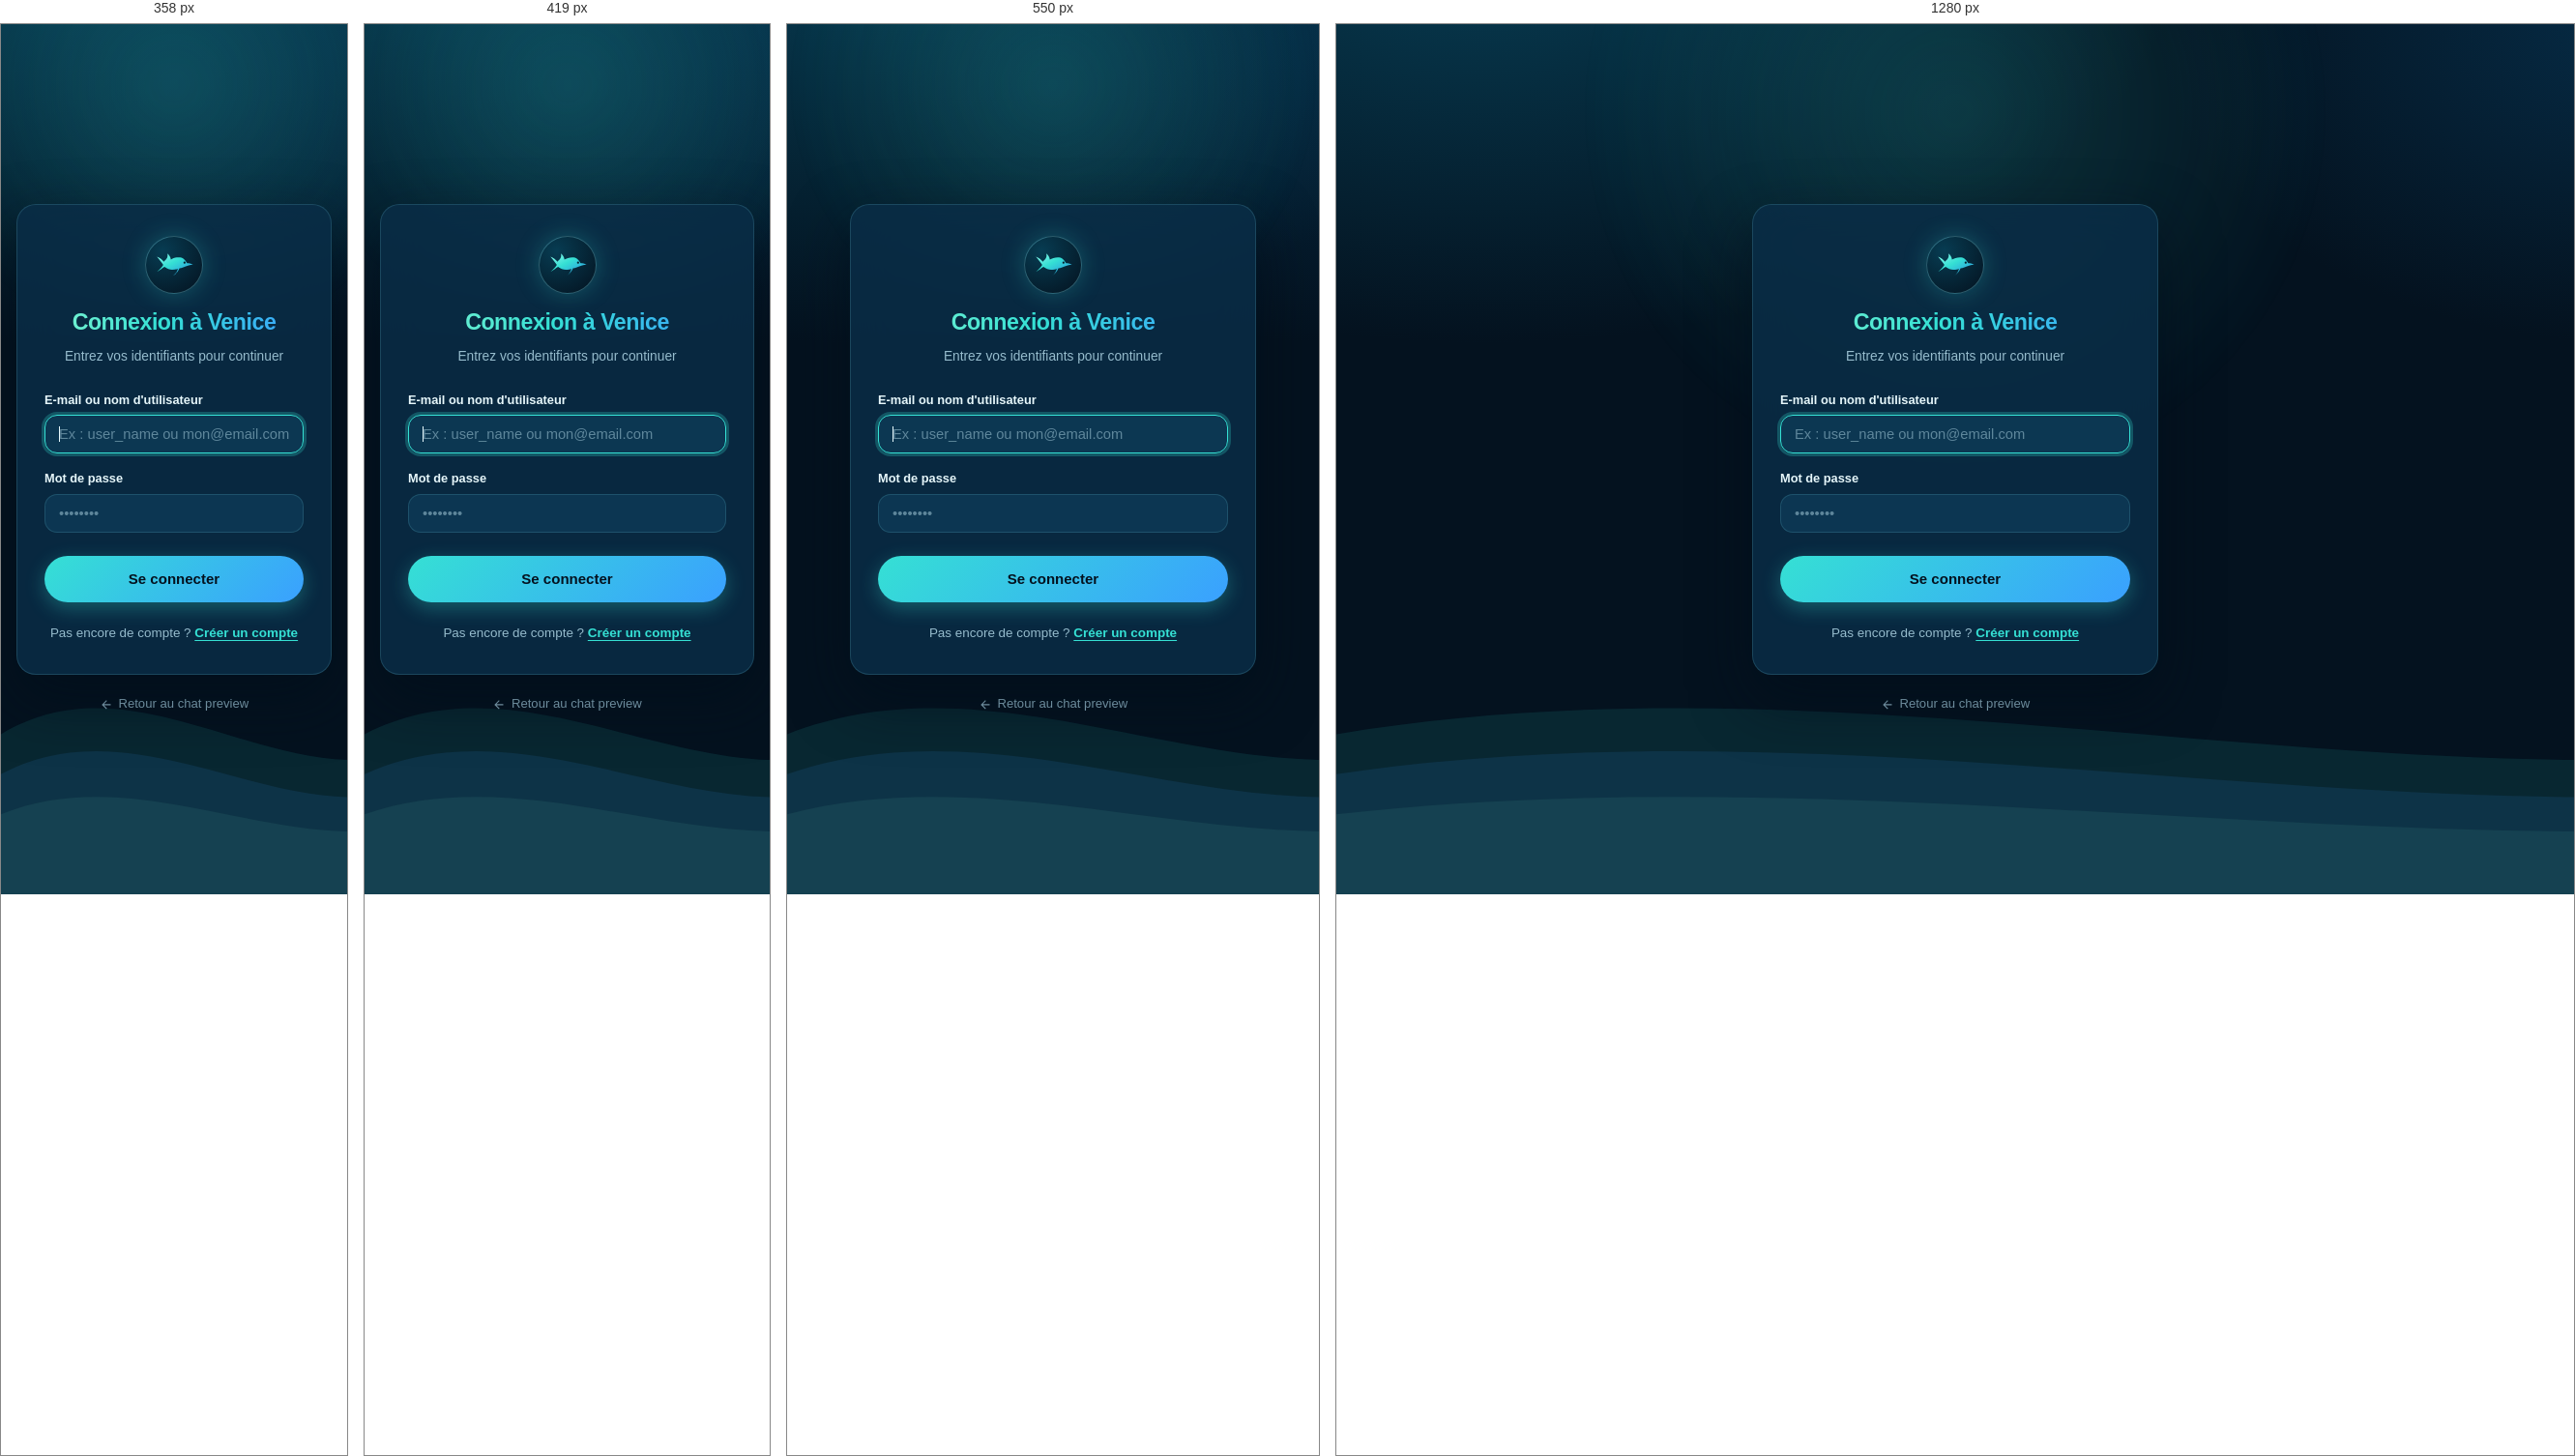
Rendered at 358 px, 419 px, 550 px and 1280 px, left to right.

<!-- file: login.html -->
<!doctype html>
<html lang="fr" data-theme="deep">
<head>
  <meta charset="utf-8" />
  <meta name="viewport" content="width=device-width, initial-scale=1" />
  <title>Venice — Connexion</title>
  <meta name="description" content="Connectez-vous à Venice pour discuter sans risque de censure." />
  <link rel="icon" href="/assets/venice.svg" type="image/svg+xml" />
  <link rel="stylesheet" href="/style.css?v=20260923" />
  <style>
    .auth-page {
      min-height: 100dvh;
      display: flex;
      flex-direction: column;
      align-items: center;
      justify-content: center;
      padding: 24px 16px;
      position: relative;
      z-index: 10;
    }

    .auth-card {
      width: 100%;
      max-width: 420px;
      padding: 32px 28px;
      border-radius: var(--radius);
      border: 1px solid var(--border);
      background: color-mix(in srgb, var(--surface-solid) 85%, transparent);
      backdrop-filter: blur(20px);
      -webkit-backdrop-filter: blur(20px);
      box-shadow: 0 24px 60px rgba(0, 14, 26, 0.65);
    }

    .auth-header {
      text-align: center;
      margin-bottom: 24px;
    }

    .auth-logo {
      display: inline-flex;
      align-items: center;
      justify-content: center;
      width: 60px;
      height: 60px;
      border-radius: 50%;
      background: radial-gradient(circle at 30% 25%, var(--bg-3), var(--bg));
      border: 1px solid var(--border-strong);
      box-shadow: 0 0 25px color-mix(in srgb, var(--aqua) 25%, transparent);
      margin-bottom: 12px;
    }

    .auth-logo svg {
      width: 42px;
      height: 42px;
    }

    .auth-title {
      font-size: 1.45rem;
      font-weight: 800;
      letter-spacing: -0.02em;
      margin: 0 0 6px;
      background: linear-gradient(100deg, var(--foam), var(--aqua) 45%, var(--blue));
      -webkit-background-clip: text;
      background-clip: text;
      color: transparent;
    }

    .auth-sub {
      font-size: 0.86rem;
      color: var(--muted);
      margin: 0;
    }

    .auth-form {
      display: flex;
      flex-direction: column;
      gap: 16px;
    }

    .form-group {
      display: flex;
      flex-direction: column;
      gap: 6px;
    }

    .form-label {
      font-size: 0.8rem;
      font-weight: 600;
      color: var(--text);
    }

    .form-input {
      width: 100%;
      padding: 11px 14px;
      border-radius: var(--radius-sm);
      border: 1px solid var(--border);
      background: var(--surface-2);
      color: var(--text);
      font-family: inherit;
      font-size: 0.92rem;
      transition: border-color 0.2s ease, box-shadow 0.2s ease;
      box-sizing: border-box;
    }

    .form-input:focus {
      outline: none;
      border-color: var(--aqua);
      box-shadow: 0 0 0 3px color-mix(in srgb, var(--aqua) 25%, transparent);
    }

    .form-input::placeholder {
      color: color-mix(in srgb, var(--muted) 60%, transparent);
    }

    .auth-btn {
      width: 100%;
      padding: 12px;
      margin-top: 8px;
      border-radius: 999px;
      border: none;
      background: linear-gradient(135deg, var(--aqua), var(--blue));
      color: #04121f;
      font-weight: 700;
      font-size: 0.94rem;
      cursor: pointer;
      transition: transform 0.15s ease, filter 0.15s ease, box-shadow 0.15s ease;
      box-shadow: 0 6px 20px color-mix(in srgb, var(--aqua) 30%, transparent);
    }

    .auth-btn:hover {
      filter: brightness(1.1);
      transform: translateY(-1px);
    }

    .auth-btn:active {
      transform: translateY(0);
    }

    .auth-footer {
      margin-top: 22px;
      text-align: center;
      font-size: 0.84rem;
      color: var(--muted);
    }

    .auth-link {
      color: var(--aqua);
      text-decoration: underline;
      text-underline-offset: 3px;
      font-weight: 600;
      cursor: pointer;
    }

    .auth-error {
      padding: 10px 14px;
      border-radius: 10px;
      background: color-mix(in srgb, var(--err) 16%, transparent);
      border: 1px solid color-mix(in srgb, var(--err) 40%, transparent);
      color: var(--err);
      font-size: 0.82rem;
      display: none;
      margin-bottom: 14px;
    }

    .back-home {
      margin-top: 20px;
      color: var(--muted);
      text-decoration: none;
      font-size: 0.82rem;
      display: inline-flex;
      align-items: center;
      gap: 6px;
      transition: color 0.15s;
    }

    .back-home:hover {
      color: var(--aqua);
    }
  </style>
</head>
<body>
  <!-- Décor océan animé -->
  <div class="ocean" aria-hidden="true">
    <div class="ocean-glow"></div>
    <svg class="ocean-waves" viewBox="0 0 1440 320" preserveAspectRatio="none">
      <path class="wave wave-1" d="M0,192 C240,120 480,264 720,192 C960,120 1200,264 1440,192 L1440,320 L0,320 Z"></path>
      <path class="wave wave-2" d="M0,224 C240,160 480,288 720,224 C960,160 1200,288 1440,224 L1440,320 L0,320 Z"></path>
      <path class="wave wave-3" d="M0,256 C240,208 480,304 720,256 C960,208 1200,304 1440,256 L1440,320 L0,320 Z"></path>
    </svg>
    <div class="bubbles" id="bubbles"></div>
  </div>

  <main class="auth-page">
    <div class="auth-card">
      <div class="auth-header">
        <a href="/" class="auth-logo" title="Retour à Venice">
          <svg viewBox="0 0 128 128">
            <defs>
              <linearGradient id="skin-auth" x1="0" y1="0" x2="0.9" y2="1">
                <stop offset="0%" stop-color="#8ff7ea"/>
                <stop offset="45%" stop-color="#35e0d4"/>
                <stop offset="100%" stop-color="#2a8fe0"/>
              </linearGradient>
            </defs>
            <path fill="url(#skin-auth)" d="M124,63 C117,60 111,59 105,59 C99,46 91,40 79,40 C69,40 60,43 54,47 C53,39 49,32 43,28 C45,36 43,43 37,49 C35,51 33,52 32,54 C27,47 20,42 10,38 C18,48 25,55 30,64 C25,72 18,79 10,86 C20,80 27,74 34,70 C42,76 50,79 58,79 C66,79 72,78 76,76 C74,85 69,92 61,98 C71,92 77,85 81,75 C89,73 94,71 99,69 C105,67 111,65 116,64 C120,63 122,63 124,63 Z"/>
            <circle cx="97" cy="57" r="3.4" fill="#04222f"/>
          </svg>
        </a>
        <h1 class="auth-title">Connexion à Venice</h1>
        <p class="auth-sub">Entrez vos identifiants pour continuer</p>
      </div>

      <div id="authError" class="auth-error"></div>

      <form id="loginForm" class="auth-form" autocomplete="on">
        <div class="form-group">
          <label class="form-label" for="identifier">E-mail ou nom d'utilisateur</label>
          <input
            id="identifier"
            name="identifier"
            class="form-input"
            type="text"
            required
            placeholder="Ex : user_name ou mon@email.com"
            autocomplete="username"
            autofocus
          />
        </div>

        <div class="form-group">
          <label class="form-label" for="password">Mot de passe</label>
          <input
            id="password"
            name="password"
            class="form-input"
            type="password"
            required
            placeholder="••••••••"
            autocomplete="current-password"
          />
        </div>

        <button type="submit" id="submitBtn" class="auth-btn">Se connecter</button>
      </form>

      <div class="auth-footer">
        Pas encore de compte ? <a href="/register" class="auth-link">Créer un compte</a>
      </div>
    </div>

    <a href="/" class="back-home"><svg class="icon" viewBox="0 0 24 24" aria-hidden="true"><path fill="currentColor" d="M20 11H7.83l5.59-5.59L12 4l-8 8 8 8 1.41-1.41L7.83 13H20v-2Z"/></svg> Retour au chat preview</a>
  </main>

  <script type="module">
    const form = document.getElementById("loginForm");
    const errorBox = document.getElementById("authError");
    const submitBtn = document.getElementById("submitBtn");

    form.addEventListener("submit", async (e) => {
      e.preventDefault();
      errorBox.style.display = "none";
      errorBox.textContent = "";
      submitBtn.disabled = true;
      submitBtn.textContent = "Connexion en cours…";

      const identifier = document.getElementById("identifier").value.trim();
      const password = document.getElementById("password").value;

      try {
        const res = await fetch("/api/auth/login", {
          method: "POST",
          headers: { "Content-Type": "application/json" },
          body: JSON.stringify({ identifier, password }),
        });
        const data = await res.json();

        if (!res.ok) {
          throw new Error(data.error?.message || "Échec de connexion.");
        }

        // Intimité : si un autre utilisateur était connecté sur ce
        // navigateur, ses conversations locales ne doivent pas
        // s'afficher (ni être supprimées) par le nouvel utilisateur.
        try {
          const previous = JSON.parse(localStorage.getItem("venice_user") || "null");
          if (previous && previous.username && previous.username !== data.user.username) {
            localStorage.removeItem("venice.store.v2");
          }
        } catch {
          /* stockage indisponible */
        }

        // Sauvegarde locale du jeton
        localStorage.setItem("venice_token", data.token);
        localStorage.setItem("venice_user", JSON.stringify(data.user));

        // Redirection vers l'admin si admin, sinon retour au chat ou URL demandée
        const params = new URLSearchParams(window.location.search);
        const redirect = params.get("redirect");

        if (data.isAdmin || data.user?.role === "admin") {
          window.location.href = redirect && redirect !== "/login" ? redirect : "/admin";
        } else {
          window.location.href = redirect && redirect !== "/admin" ? redirect : "/";
        }
      } catch (err) {
        errorBox.textContent = err.message;
        errorBox.style.display = "block";
        submitBtn.disabled = false;
        submitBtn.textContent = "Se connecter";
      }
    });
  </script>
</body>
</html>


/* @media block from style.css */
@media (max-width: 720px) {
  .brand-sub { display: none; }
  .icon-button-label span { display: none; }
  .icon-button-label { width: 42px; padding: 0; }
}

/* @media block from style.css */
@media (max-width: 620px) {
  .app-header {
    padding: 10px 13px;
    padding-top: max(10px, env(safe-area-inset-top));
    gap: 8px;
  }

  .brand-badge { width: 38px; height: 38px; }
  .brand-dolphin { width: 27px; height: 27px; }
  .brand-name { font-size: 1.08rem; }
  .status-badge { padding: 5px 10px; font-size: 0.7rem; }
  .icon-button { height: 38px; min-width: 38px; }
  #themeToggle { width: 38px; }
  .icon-button-label { width: 38px; }

  .empty-logo { width: 104px; height: 104px; margin-bottom: 14px; }
  .empty-dolphin { width: 82px; height: 82px; }
  .greeting { font-size: clamp(1.4rem, 6.2vw, 1.8rem); }
  .empty-sub { font-size: 0.92rem; }

  .messages { padding: 16px 12px 20px; gap: 15px; }
  .msg-content { max-width: 100%; }
  .msg-bubble { font-size: 0.94rem; padding: 12px 14px; border-radius: 17px; }
  .msg-avatar { width: 32px; height: 32px; }

  .composer-wrap { padding: 10px 12px max(8px, env(safe-area-inset-bottom)); }
  .composer { border-radius: 19px; padding: 8px 8px 8px 13px; gap: 8px; }
  .send-button { width: 42px; height: 42px; border-radius: 14px; }
  .composer-note { font-size: 0.7rem; }
}

/* @media block from style.css */
@media (max-width: 359px) {
  .msg-avatar { display: none; }
  .status-badge span:last-child { display: none; }
  .status-badge { padding: 6px; }
}

/* @media block from style.css */
@media (max-width: 720px) {
  .toolbar { padding: 6px 12px; gap: 7px; }
  .tool-hint { display: none; }
  .tool-source { display: none; }
  .tool-label-text { display: none; }
  .tool-group { padding: 3px 8px; width: fit-content; flex: 0 0 auto; }
  .tool-select { max-width: 32vw; font-size: 0.8rem; }
  .persona-panel { width: calc(100% - 24px); }
}

/* @media block from style.css */
@media (max-width: 620px) {
  .icon-button-lg { width: 38px; }
  .brand { gap: 8px; }
  .drawer { width: min(320px, 94vw); }
}

/* @media block from style.css */
@media (max-width: 480px) {
  .tool-group { padding: 3px 7px; }
  .tool-select { max-width: 28vw; }
  .tool-button span { display: none; }
  .tool-button { padding: 6px 9px; }
}